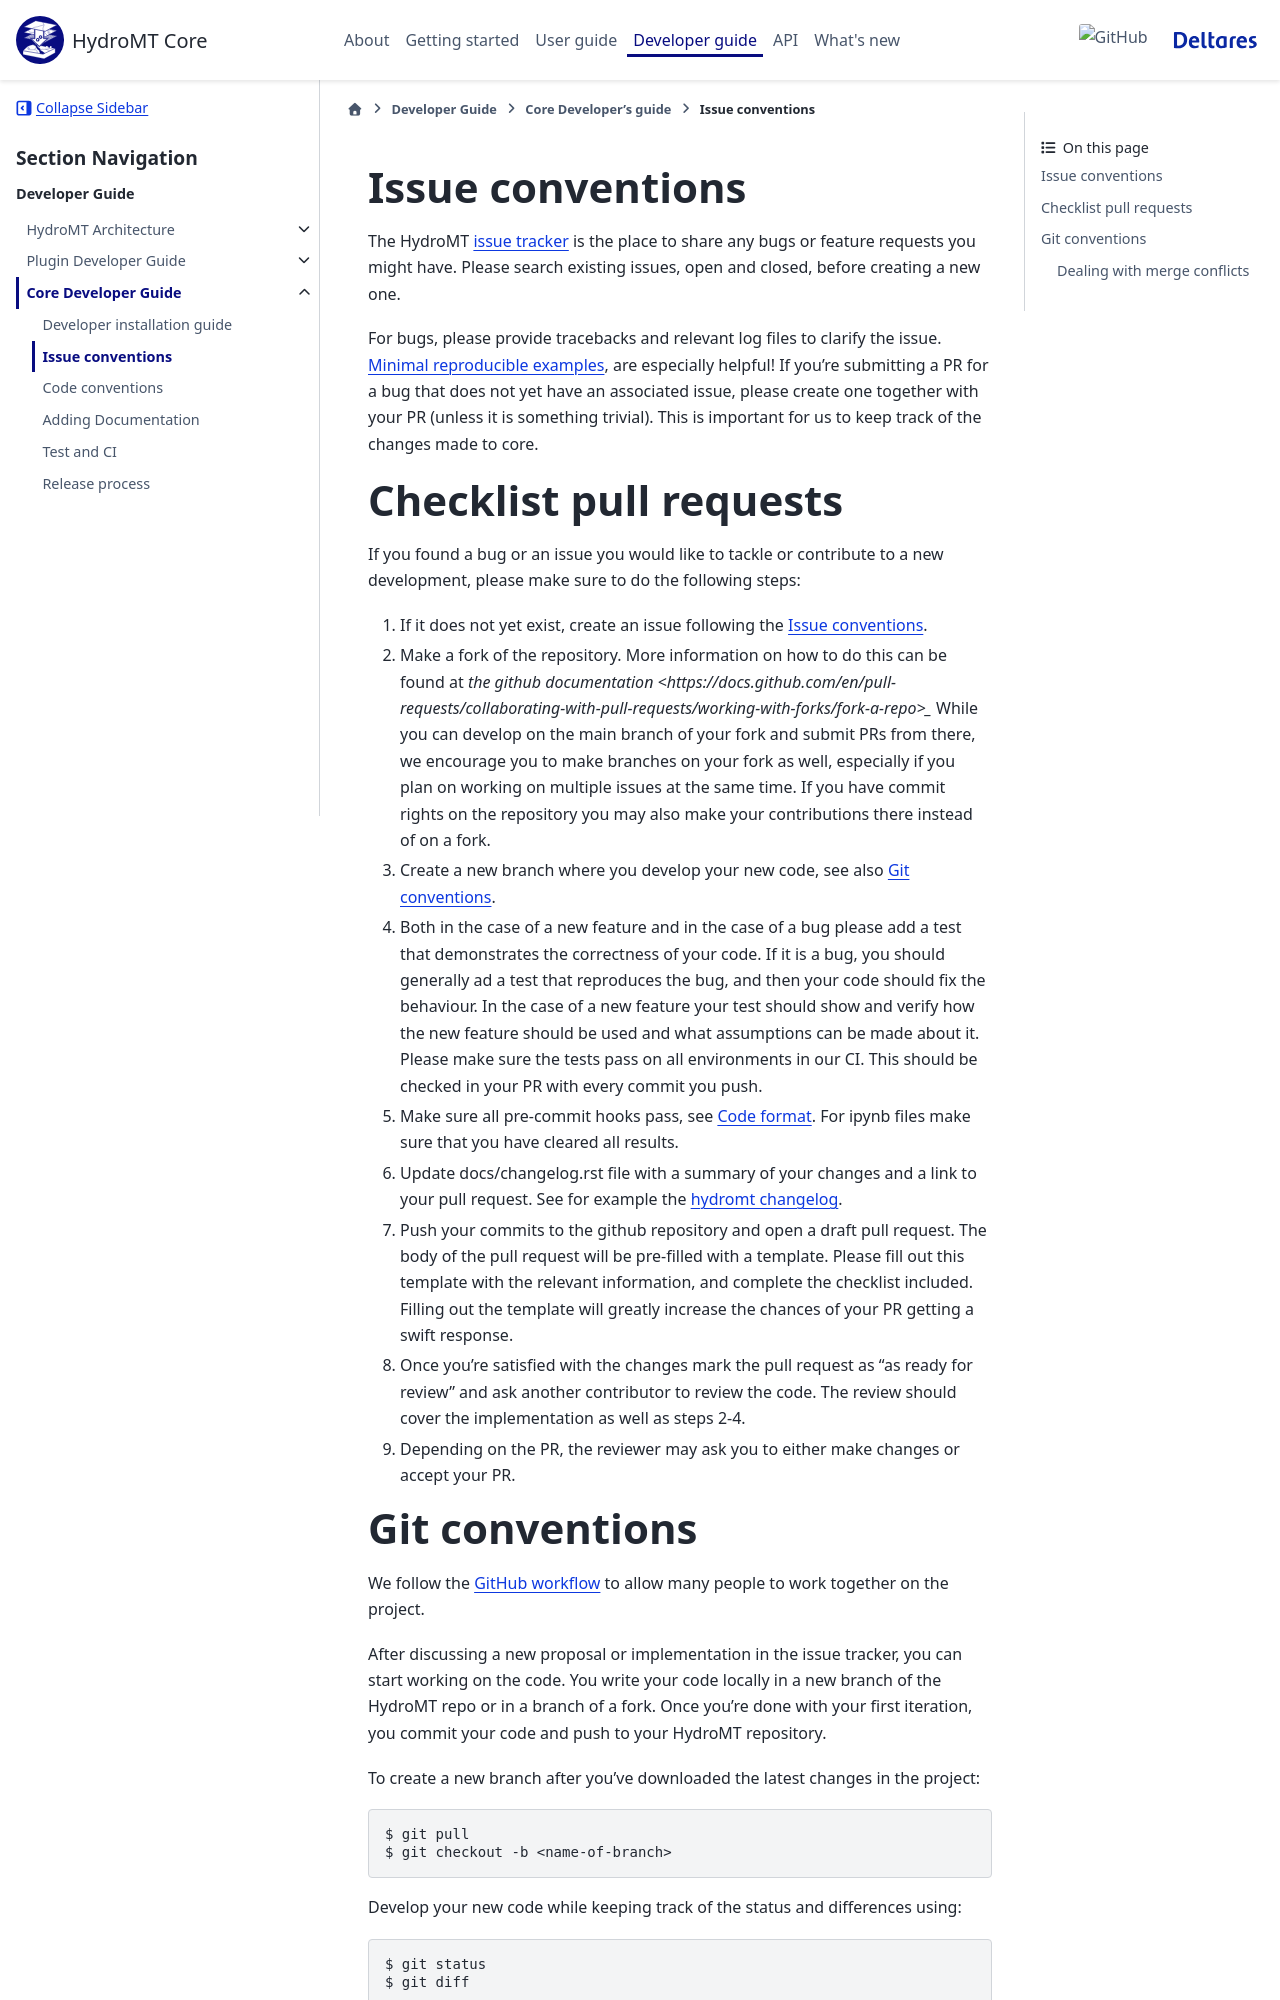

repository: Deltares/hydromt · page: dev/dev/core_dev/git_conventions.html · generator: sphinx


.. _issue-conventions:

Issue conventions
-----------------

The HydroMT `issue tracker <https://github.com/Deltares/hydromt/issues>`_ is the place to share any bugs or feature requests you might have.
Please search existing issues, open and closed, before creating a new one.

For bugs, please provide tracebacks and relevant log files to clarify the issue.
`Minimal reproducible examples <https://stackoverflow.com/help/minimal-reproducible-example>`_,
are especially helpful! If you're submitting a PR for a bug that does not yet have an
associated issue, please create one together with your PR (unless it is something
trivial). This is important for us to keep track of the changes made to core.

Checklist pull requests
-----------------------

If you found a bug or an issue you would like to tackle or contribute to a new development, please make sure to do the following steps:

1. If it does not yet exist, create an issue following the :ref:`issue-conventions`.
2. Make a fork of the repository. More information on how to do this can be found at
   `the github documentation
   <https://docs.github.com/en/pull-requests/collaborating-with-pull-requests/working-with-forks/fork-a-repo>_`
   While you can develop on the main branch of your fork and submit PRs from there, we
   encourage you to make branches on your fork as well, especially if you plan on
   working on multiple issues at the same time. If you have commit rights on the
   repository you may also make your contributions there instead of on a fork.
3. Create a new branch where you develop your new code, see also :ref:`git-conventions`.
4. Both in the case of a new feature and in the case of a bug please add a test that
   demonstrates the correctness of your code. If it is a bug, you should generally ad a
   test that reproduces the bug, and then your code should fix the behaviour. In the
   case of a new feature your test should show and verify how the new feature should be
   used and what assumptions can be made about it. Please make sure the tests pass on
   all environments in our CI. This should be checked in your PR with every commit you push.
5. Make sure all pre-commit hooks pass, see  :ref:`code-format`. For ipynb files make
   sure that you have cleared all results.
6. Update docs/changelog.rst file with a summary of your changes and a link to your
   pull request. See for example the `hydromt changelog
   <https://github.com/Deltares/hydromt/blob/main/docs/changelog.rst>`_.
7. Push your commits to the github repository and open a draft pull request. The body of
   the pull request will be pre-filled with a template. Please fill out this template
   with the relevant information, and complete the checklist included. Filling out the
   template will greatly increase the chances of your PR getting a swift response.
8. Once you're satisfied with the changes mark the pull request as "as ready for review"
   and ask another contributor to review the code. The review should cover the
   implementation as well as steps 2-4.
9. Depending on the PR, the reviewer may ask you to either make changes or accept your
   PR.


.. _git-conventions:
